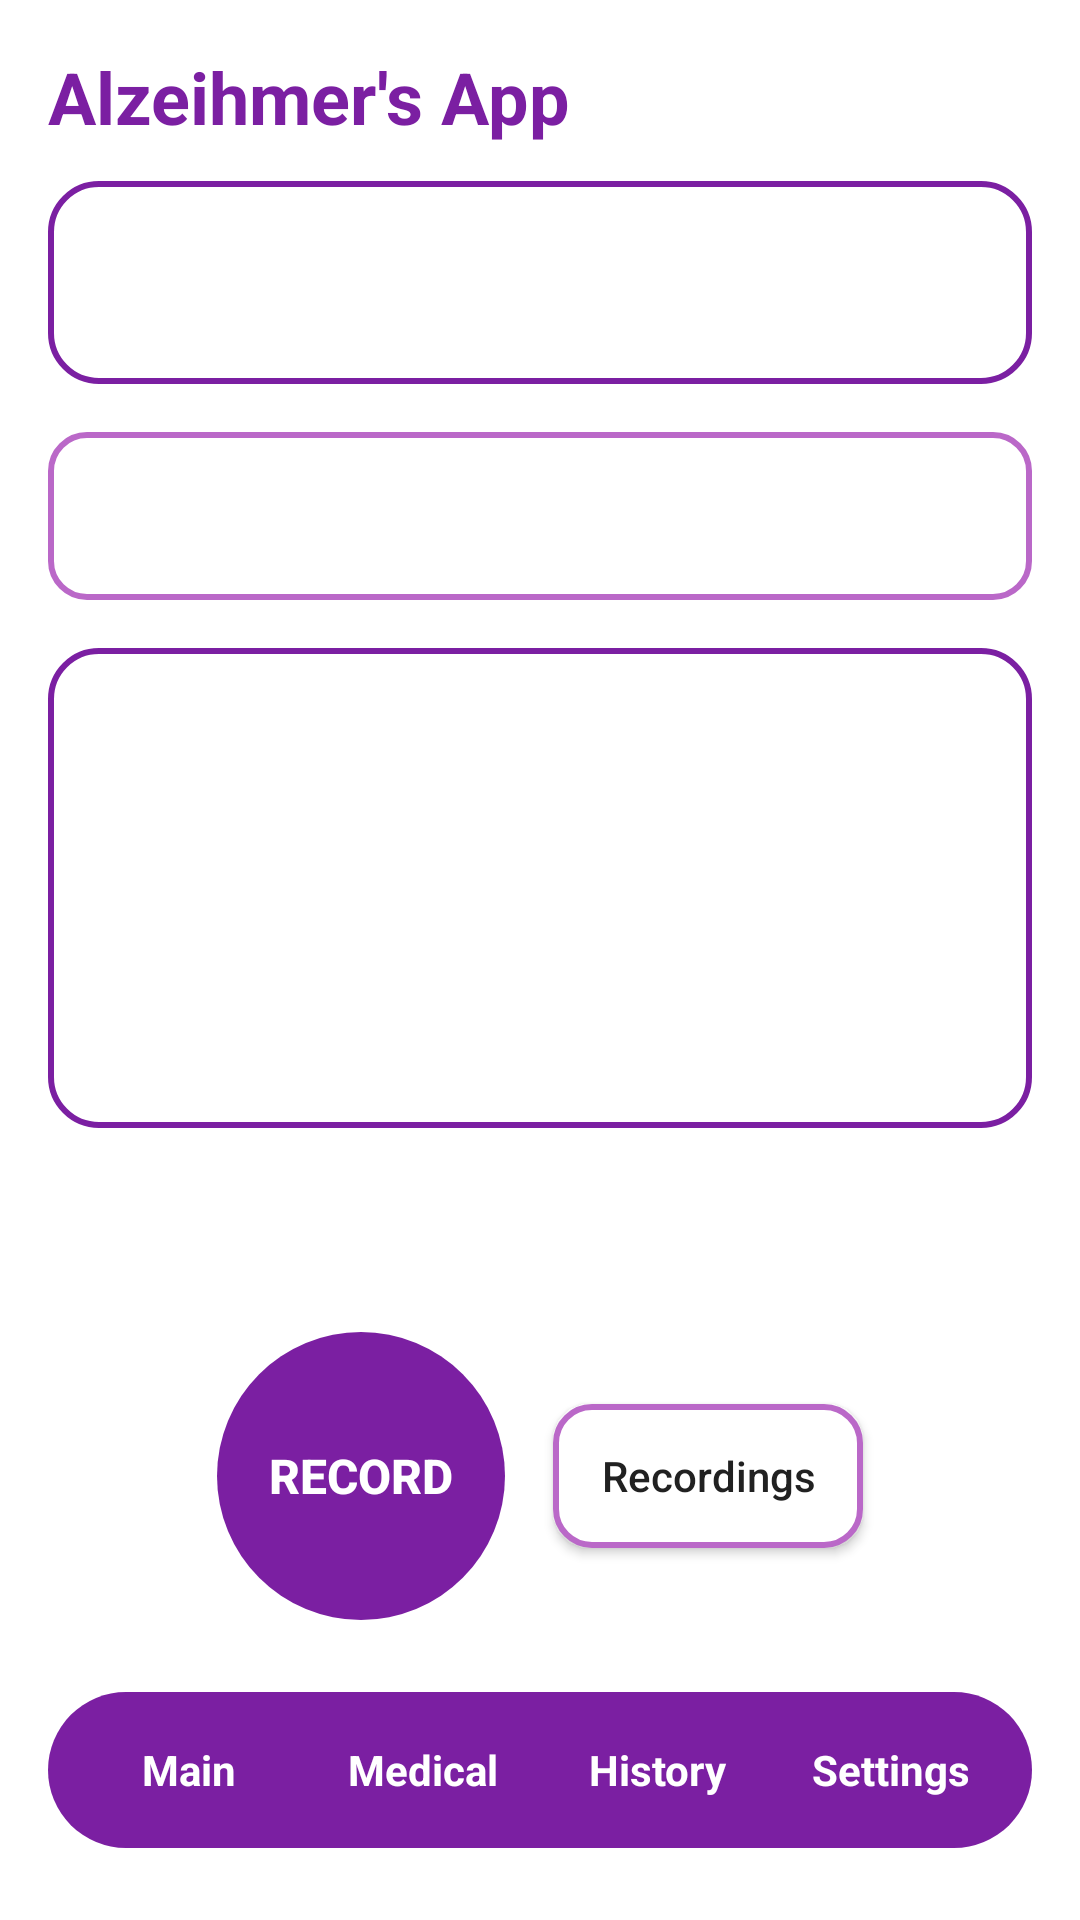

Reconstruct the res/layout file that produces this screen, plus the resources it refers to.
<!-- AndroidManifest.xml: activity theme Theme.AlzeihmersApp -->
<!-- res/layout/activity_main.xml -->
<?xml version="1.0" encoding="utf-8"?>
<LinearLayout xmlns:android="http://schemas.android.com/apk/res/android"
    xmlns:tools="http://schemas.android.com/tools"
    android:layout_width="match_parent"
    android:layout_height="match_parent"
    android:background="@color/background_primary"
    android:orientation="vertical"
    android:padding="16dp"
    tools:context=".MainActivity">

    
    <TextView
        android:id="@+id/main_title"
        android:layout_width="wrap_content"
        android:layout_height="wrap_content"
        android:text="@string/app_name"
        android:textColor="@color/purple_700"
        android:textSize="24sp"
        android:textStyle="bold"
        android:layout_marginBottom="12dp" />

    
    <LinearLayout
        android:id="@+id/top_data_box"
        android:layout_width="match_parent"
        android:layout_height="0dp"
        android:layout_weight="1"
        android:background="@drawable/box_top_rounded"
        android:padding="16dp"
        android:gravity="center"
        android:orientation="vertical" />

    
    <LinearLayout
        android:id="@+id/middle_info_box"
        android:layout_width="match_parent"
        android:layout_height="56dp"
        android:layout_marginTop="16dp"
        android:background="@drawable/box_middle_rounded"
        android:gravity="center_vertical"
        android:paddingHorizontal="16dp"
        android:orientation="horizontal" />

    
    <LinearLayout
        android:id="@+id/graph_box"
        android:layout_width="match_parent"
        android:layout_height="160dp"
        android:layout_marginTop="16dp"
        android:background="@drawable/box_top_rounded"
        android:padding="12dp"
        android:gravity="center"
        android:orientation="vertical" />

    
    <View
        android:layout_width="match_parent"
        android:layout_height="0dp"
        android:layout_weight="1" />

    
    <LinearLayout
        android:layout_width="match_parent"
        android:layout_height="wrap_content"
        android:gravity="center"
        android:orientation="horizontal"
        android:layout_marginBottom="16dp">

        <Button
            android:id="@+id/button_record"
            android:layout_width="96dp"
            android:layout_height="96dp"
            android:background="@drawable/record_button_circle"
            android:stateListAnimator="@null"
            android:text="Record"
            android:textColor="@color/text_on_purple"
            android:textSize="16sp"
            android:textStyle="bold"
            android:contentDescription="@string/app_name" />

        <Button
            android:id="@+id/button_view_recordings"
            android:layout_width="wrap_content"
            android:layout_height="wrap_content"
            android:layout_marginStart="16dp"
            android:text="Recordings"
            android:textAllCaps="false"
            android:textColor="@color/text_primary"
            android:background="@drawable/box_middle_rounded"
            android:paddingHorizontal="16dp"
            android:paddingVertical="8dp" />
    </LinearLayout>

    
    <LinearLayout
        android:id="@+id/bottom_nav"
        android:layout_width="match_parent"
        android:layout_height="52dp"
        android:layout_marginTop="8dp"
        android:layout_marginBottom="8dp"
        android:background="@drawable/nav_bar_background"
        android:gravity="center_vertical"
        android:orientation="horizontal">

        <TextView
            android:id="@+id/nav_main"
            android:layout_width="0dp"
            android:layout_height="match_parent"
            android:layout_weight="1"
            android:gravity="center"
            android:text="@string/nav_main"
            android:textColor="@color/nav_item_text_color"
            android:textSize="14sp"
            android:textStyle="bold"
            android:background="@drawable/nav_item_background"
            android:selected="true" />

        <TextView
            android:id="@+id/nav_medical"
            android:layout_width="0dp"
            android:layout_height="match_parent"
            android:layout_weight="1"
            android:gravity="center"
            android:text="@string/nav_medical"
            android:textColor="@color/nav_item_text_color"
            android:textSize="14sp"
            android:textStyle="bold"
            android:background="@drawable/nav_item_background" />

        <TextView
            android:id="@+id/nav_history"
            android:layout_width="0dp"
            android:layout_height="match_parent"
            android:layout_weight="1"
            android:gravity="center"
            android:text="@string/nav_history"
            android:textColor="@color/nav_item_text_color"
            android:textSize="14sp"
            android:textStyle="bold"
            android:background="@drawable/nav_item_background" />

        <TextView
            android:id="@+id/nav_settings"
            android:layout_width="0dp"
            android:layout_height="match_parent"
            android:layout_weight="1"
            android:gravity="center"
            android:text="@string/nav_settings"
            android:textColor="@color/nav_item_text_color"
            android:textSize="14sp"
            android:textStyle="bold"
            android:background="@drawable/nav_item_background" />
    </LinearLayout>

</LinearLayout>
<!-- resources referenced by this layout -->
<resources>
  <color name="background_primary">#FFFFFFFF</color>
  <color name="purple_700">#FF7B1FA2</color>
  <color name="text_on_purple">#FFFFFFFF</color>
  <color name="text_primary">#FF212121</color>
  <!-- drawable box_middle_rounded (drawable) -->
  <?xml version="1.0" encoding="utf-8"?>
  <shape xmlns:android="http://schemas.android.com/apk/res/android"
      android:shape="rectangle">
      <solid android:color="@color/background_primary" />
      <stroke
          android:width="2dp"
          android:color="@color/purple_300" />
      <corners android:radius="12dp" />
  </shape>
  <!-- drawable box_top_rounded (drawable) -->
  <?xml version="1.0" encoding="utf-8"?>
  <shape xmlns:android="http://schemas.android.com/apk/res/android"
      android:shape="rectangle">
      <solid android:color="@color/background_primary" />
      <stroke
          android:width="2dp"
          android:color="@color/purple_700" />
      <corners android:radius="16dp" />
  </shape>
  <!-- drawable nav_bar_background (drawable) -->
  <?xml version="1.0" encoding="utf-8"?>
  <shape xmlns:android="http://schemas.android.com/apk/res/android"
      android:shape="rectangle">
      <solid android:color="@color/purple_700" />
      
      <corners android:radius="100dp" />
      <padding
          android:left="8dp"
          android:top="8dp"
          android:right="8dp"
          android:bottom="8dp" />
  </shape>
  <!-- drawable nav_item_background (drawable) -->
  <?xml version="1.0" encoding="utf-8"?>
  <selector xmlns:android="http://schemas.android.com/apk/res/android">
      
      <item android:state_selected="true">
          <shape android:shape="rectangle">
              <solid android:color="@color/white" />
              <stroke
                  android:width="2dp"
                  android:color="@color/purple_700" />
              <corners android:radius="16dp" />
          </shape>
      </item>
  
      
      <item>
          <shape android:shape="rectangle">
              <solid android:color="@android:color/transparent" />
              <corners android:radius="16dp" />
          </shape>
      </item>
  </selector>
  <!-- drawable record_button_circle (drawable) -->
  <?xml version="1.0" encoding="utf-8"?>
  <selector xmlns:android="http://schemas.android.com/apk/res/android">
      
      <item android:state_selected="true">
          <shape android:shape="oval">
              <solid android:color="@color/purple_900" />
          </shape>
      </item>
  
      
      <item>
          <shape android:shape="oval">
              <solid android:color="@color/purple_700" />
          </shape>
      </item>
  </selector>
  <string name="app_name">Alzeihmer\'s App</string>
  <string name="nav_history">History</string>
  <string name="nav_main">Main</string>
  <string name="nav_medical">Medical</string>
  <string name="nav_settings">Settings</string>
  <style name="Theme.AlzeihmersApp" parent="android:Theme.Material.Light.NoActionBar" />
  <color name="purple_300">#FFBA68C8</color>
  <color name="white">#FFFFFFFF</color>
  <color name="purple_900">#FF4A148C</color>
</resources>
